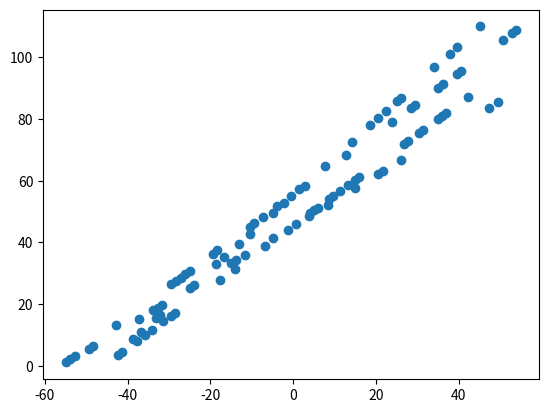

The matplotlib source for this figure:
import numpy as np
import pandas as pd
import matplotlib.pyplot as plt
import seaborn as sns



def generate_dataset(num=1000, order=1, error=0.1, x_range=(0, 1000), y_range=(0, 1000), testing_split=False, split=(0.2)):
    """generates mock dataset based on specifications
    num = number of points
    x and y ranges are the range of each axis values the sample distribution will go to
    order is realted to polynomial order of values, e.g 1 = linear, 2 = curve
    error = fraction of each datapoint can be randomised error
    testing split returns two datasets of the same type for model testing
    split = the testing split fraction and only works if testing_split=True"""
    if order == 1:
        x = np.linspace(x_range[0], x_range[1], num)
        # generate y axis
        y = np.linspace(y_range[0], y_range[1], num)
        # create method for adding error
        multiplier = np.array([1, -1])
        x_noise = np.random.choice(multiplier, len(x))
        y_noise = np.random.choice(multiplier, len(y))
        #apply noise to axes
        x  = np.array([num + num*error*x_noise[idx] for idx, num in enumerate(x)]).reshape(1, -1)
        y  = np.array([num + num*error*y_noise[idx] for idx, num in enumerate(y)]).reshape(1, -1)
        #  form test and training data
        #  figure out how to randomly pick data points for testing and remove them from training data 
        data = np.concatenate((x, y))
        return data        



if __name__ == '__main__':
    data = generate_dataset(num = 100, error=0.1, x_range = (-50, 50), y_range=(1, 100))
    print(data.shape)
    fig = plt.figure()
    ax = plt.subplot()
    ax.scatter(data[0], data[1])
    plt.show()

# TODO fix error to account or size of each array value by changing to plus minus mean of array
# TODO think of different ways of generating line instead of linspace, that create more random values

    